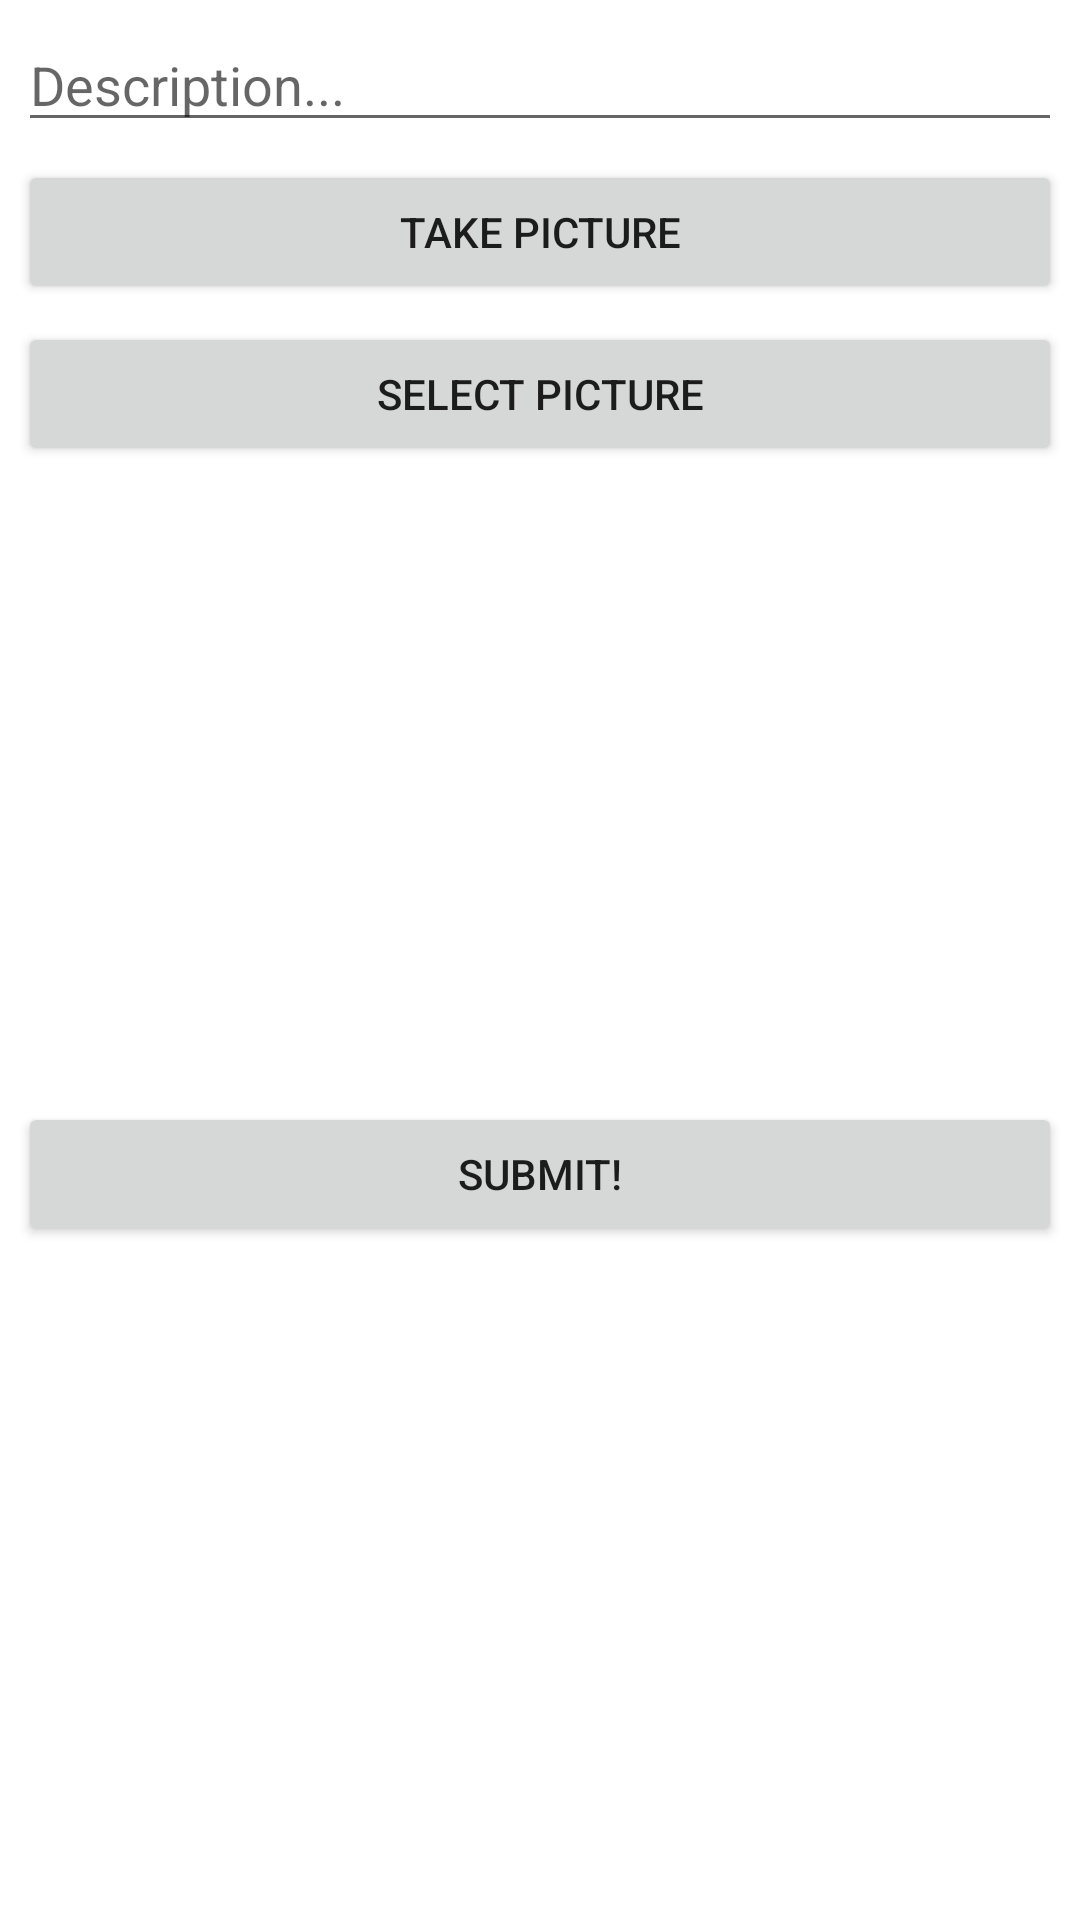

The Android layout XML behind this screen, and the referenced resources:
<!-- AndroidManifest.xml: application theme Theme.Kilogram -->
<!-- res/layout/fragment_compose.xml -->
<?xml version="1.0" encoding="utf-8"?>
<RelativeLayout xmlns:android="http://schemas.android.com/apk/res/android"
    xmlns:tools="http://schemas.android.com/tools"
    android:layout_width="match_parent"
    android:layout_height="match_parent"
    tools:context=".Fragments.ComposeFragment">

    <EditText
        android:id="@+id/etDescription"
        android:layout_width="match_parent"
        android:layout_height="wrap_content"
        android:layout_alignParentStart="true"
        android:layout_alignParentTop="true"
        android:layout_alignParentEnd="true"
        android:layout_marginStart="6dp"
        android:layout_marginTop="6dp"
        android:layout_marginEnd="6dp"
        android:hint="Description..." />

    <Button
        android:id="@+id/btnCaptureImage"
        android:layout_width="match_parent"
        android:layout_height="wrap_content"
        android:layout_below="@id/etDescription"
        android:layout_alignParentStart="true"
        android:layout_alignParentEnd="true"
        android:layout_marginStart="6dp"
        android:layout_marginTop="6dp"
        android:layout_marginEnd="6dp"
        android:text="Take picture" />

    <Button
        android:id="@+id/btnSelectImage"
        android:layout_width="match_parent"
        android:layout_height="wrap_content"
        android:layout_below="@+id/btnCaptureImage"
        android:layout_alignParentStart="true"
        android:layout_alignParentEnd="true"
        android:layout_marginStart="6dp"
        android:layout_marginTop="6dp"
        android:layout_marginEnd="6dp"
        android:text="Select Picture" />

    <Button
        android:id="@+id/btnSubmit"
        android:layout_width="match_parent"
        android:layout_height="wrap_content"
        android:layout_below="@+id/ivPostImage"
        android:layout_alignParentStart="true"
        android:layout_alignParentEnd="true"
        android:layout_marginStart="6dp"
        android:layout_marginTop="6dp"
        android:layout_marginEnd="6dp"
        android:text="Submit!" />

    <ImageView
        android:id="@+id/ivPostImage"
        android:layout_width="wrap_content"
        android:layout_height="200dp"
        android:layout_below="@+id/btnSelectImage"
        android:layout_alignParentStart="true"
        android:layout_alignParentEnd="true"
        android:layout_marginStart="6dp"
        android:layout_marginTop="6dp"
        android:layout_marginEnd="6dp"
        tools:srcCompat="@tools:sample/avatars" />

</RelativeLayout>
<!-- resources referenced by this layout -->
<resources>
  <style name="Theme.Kilogram" parent="Theme.MaterialComponents.DayNight.NoActionBar">
          
          <item name="colorPrimary">@color/medium_gray</item>
          <item name="colorPrimaryVariant">@color/purple_700</item>
          <item name="colorOnPrimary">@color/white</item>
          
          <item name="colorSecondary">@color/teal_200</item>
          <item name="colorSecondaryVariant">@color/teal_700</item>
          <item name="colorOnSecondary">@color/black</item>
          
          <item name="android:statusBarColor" tools:targetApi="l">?attr/colorPrimary</item>
          
      </style>
  <color name="medium_gray">#ffaab8c2</color>
  <color name="purple_700">#FF3700B3</color>
  <color name="white">#FFFFFF</color>
  <color name="teal_200">#FF03DAC5</color>
  <color name="teal_700">#FF018786</color>
  <color name="black">#14171A</color>
</resources>
